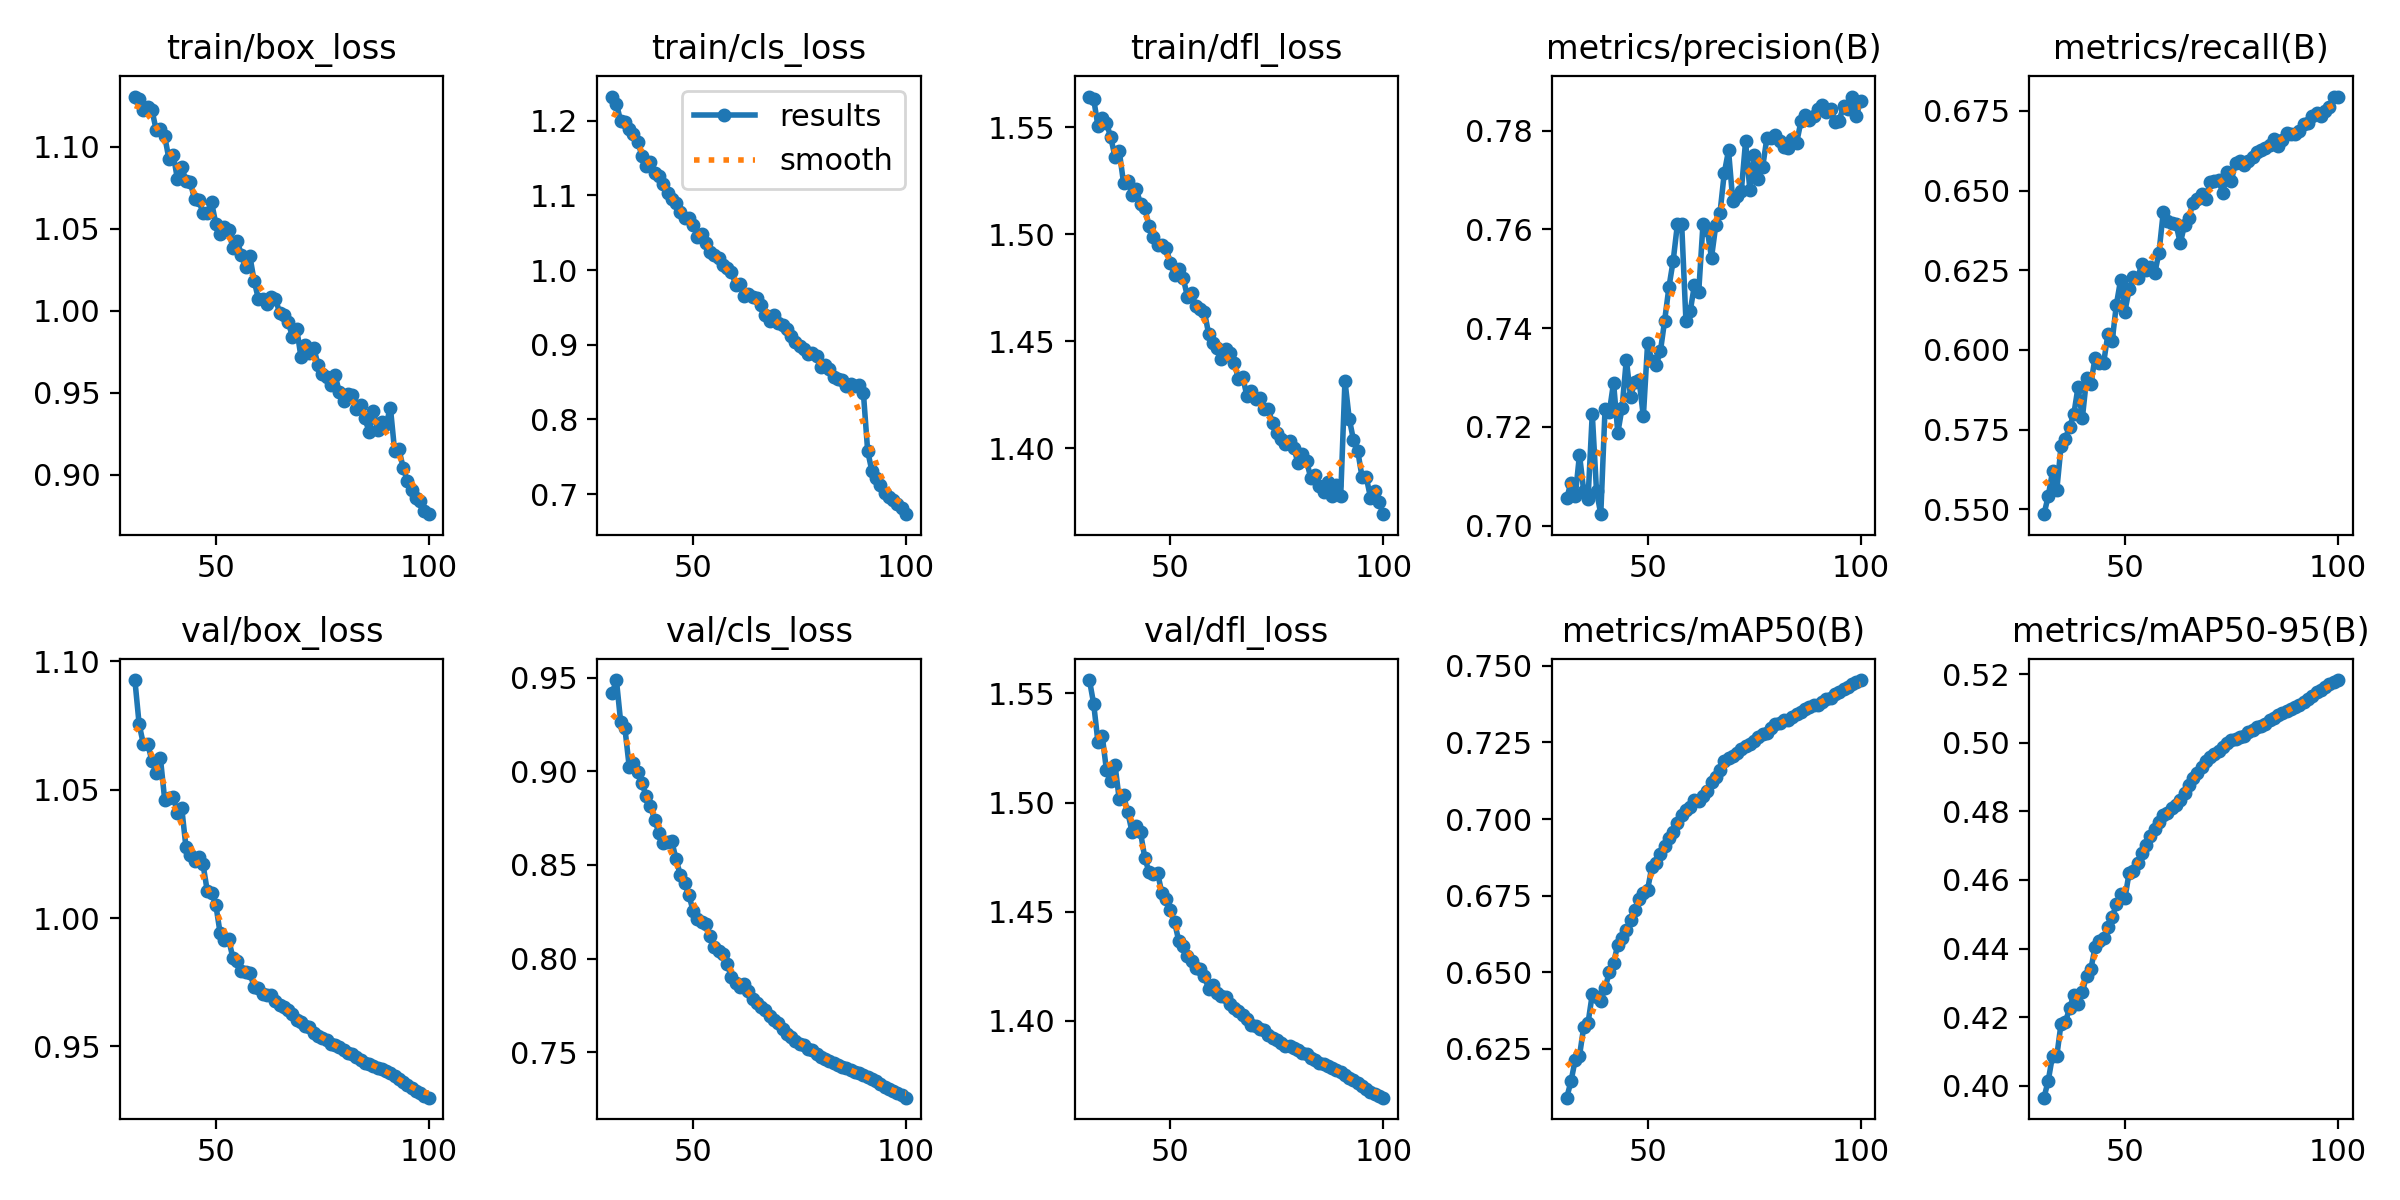

Values plotted in this chart, from the file beside it:
epoch, time, train/box_loss, train/cls_loss, train/dfl_loss, metrics/precision(B), metrics/recall(B), metrics/mAP50(B), metrics/mAP50-95(B), val/box_loss, val/cls_loss, val/dfl_loss, lr/pg0, lr/pg1, lr/pg2
1, 345.8, 3.254, 4.167, 4.23, 0.00295, 0.3076, 0.00291, 0.00091, 2.825, 4.053, 4.227, 0.003329, 0.003329, 0.003329
2, 660.2, 2.638, 3.575, 3.373, 0.6079, 0.2437, 0.1743, 0.08896, 1.888, 2.589, 2.714, 0.006596, 0.006596, 0.006596
3, 970.6, 1.754, 2.684, 2.325, 0.6167, 0.2732, 0.2735, 0.1551, 1.654, 2.123, 2.335, 0.009798, 0.009798, 0.009798
4, 1275, 1.59, 2.324, 2.096, 0.4442, 0.317, 0.3221, 0.189, 1.592, 1.842, 2.16, 0.009703, 0.009703, 0.009703
5, 1581, 1.504, 2.107, 1.975, 0.5451, 0.3181, 0.3518, 0.2119, 1.502, 1.705, 2.069, 0.009604, 0.009604, 0.009604
6, 1887, 1.436, 1.975, 1.894, 0.4928, 0.3612, 0.3748, 0.2366, 1.396, 1.611, 1.919, 0.009505, 0.009505, 0.009505
7, 2194, 1.392, 1.885, 1.843, 0.5289, 0.3906, 0.4066, 0.2555, 1.355, 1.445, 1.87, 0.009406, 0.009406, 0.009406
8, 2496, 1.369, 1.819, 1.809, 0.5667, 0.3871, 0.424, 0.2662, 1.328, 1.419, 1.845, 0.009307, 0.009307, 0.009307
9, 2802, 1.344, 1.753, 1.782, 0.657, 0.392, 0.4387, 0.2786, 1.297, 1.326, 1.805, 0.009208, 0.009208, 0.009208
10, 3108, 1.324, 1.706, 1.766, 0.5758, 0.422, 0.4598, 0.2881, 1.271, 1.324, 1.773, 0.009109, 0.009109, 0.009109
11, 3413, 1.315, 1.669, 1.743, 0.6135, 0.4274, 0.4618, 0.291, 1.251, 1.283, 1.759, 0.00901, 0.00901, 0.00901
12, 3718, 1.289, 1.623, 1.72, 0.6236, 0.4245, 0.4687, 0.3015, 1.235, 1.244, 1.715, 0.008911, 0.008911, 0.008911
13, 4023, 1.277, 1.576, 1.704, 0.6562, 0.4402, 0.4813, 0.3084, 1.233, 1.209, 1.723, 0.008812, 0.008812, 0.008812
14, 4327, 1.259, 1.552, 1.696, 0.5892, 0.4522, 0.49, 0.3121, 1.228, 1.207, 1.721, 0.008713, 0.008713, 0.008713
15, 4631, 1.253, 1.521, 1.685, 0.6294, 0.463, 0.5026, 0.3199, 1.216, 1.167, 1.701, 0.008614, 0.008614, 0.008614
16, 4933, 1.247, 1.505, 1.676, 0.622, 0.4753, 0.5124, 0.3283, 1.211, 1.136, 1.693, 0.008515, 0.008515, 0.008515
17, 5236, 1.241, 1.483, 1.665, 0.6079, 0.48, 0.518, 0.3284, 1.219, 1.14, 1.709, 0.008416, 0.008416, 0.008416
18, 5541, 1.236, 1.46, 1.657, 0.6212, 0.4652, 0.5196, 0.3302, 1.192, 1.129, 1.679, 0.008317, 0.008317, 0.008317
19, 5842, 1.221, 1.446, 1.645, 0.6474, 0.4965, 0.534, 0.3402, 1.163, 1.104, 1.643, 0.008218, 0.008218, 0.008218
20, 6145, 1.22, 1.425, 1.646, 0.6209, 0.5079, 0.5462, 0.3487, 1.166, 1.09, 1.643, 0.008119, 0.008119, 0.008119
21, 6448, 1.199, 1.389, 1.627, 0.6347, 0.506, 0.5469, 0.349, 1.167, 1.065, 1.642, 0.00802, 0.00802, 0.00802
22, 6751, 1.194, 1.378, 1.623, 0.6499, 0.5171, 0.5594, 0.3588, 1.149, 1.035, 1.624, 0.007921, 0.007921, 0.007921
23, 7055, 1.186, 1.371, 1.62, 0.642, 0.5283, 0.5658, 0.3627, 1.148, 1.031, 1.623, 0.007822, 0.007822, 0.007822
24, 7364, 1.178, 1.354, 1.613, 0.6633, 0.5203, 0.5637, 0.3619, 1.142, 1.027, 1.622, 0.007723, 0.007723, 0.007723
25, 7670, 1.174, 1.33, 1.606, 0.6546, 0.5285, 0.5738, 0.3701, 1.124, 1.006, 1.59, 0.007624, 0.007624, 0.007624
26, 7977, 1.177, 1.324, 1.602, 0.6764, 0.5251, 0.5739, 0.3713, 1.129, 1.011, 1.587, 0.007525, 0.007525, 0.007525
27, 8281, 1.164, 1.305, 1.594, 0.6757, 0.5289, 0.5779, 0.376, 1.11, 0.9875, 1.569, 0.007426, 0.007426, 0.007426
28, 8584, 1.167, 1.303, 1.595, 0.656, 0.5411, 0.5858, 0.3799, 1.107, 0.9955, 1.572, 0.007327, 0.007327, 0.007327
29, 8891, 1.152, 1.275, 1.582, 0.6725, 0.5422, 0.5933, 0.3874, 1.096, 0.9731, 1.567, 0.007228, 0.007228, 0.007228
30, 9197, 1.148, 1.265, 1.579, 0.698, 0.5455, 0.6005, 0.3909, 1.085, 0.9543, 1.558, 0.007129, 0.007129, 0.007129
31, 270.6, 1.131, 1.233, 1.564, 0.7055, 0.5485, 0.6091, 0.3965, 1.093, 0.9416, 1.556, 0.00703, 0.00703, 0.00703
32, 534.9, 1.129, 1.223, 1.563, 0.7087, 0.5541, 0.6144, 0.4015, 1.075, 0.9487, 1.545, 0.006931, 0.006931, 0.006931
33, 796.9, 1.123, 1.2, 1.551, 0.7059, 0.5619, 0.6215, 0.4087, 1.068, 0.9263, 1.528, 0.006832, 0.006832, 0.006832
34, 1062, 1.124, 1.199, 1.554, 0.7144, 0.5559, 0.6227, 0.4086, 1.068, 0.9229, 1.531, 0.006733, 0.006733, 0.006733
35, 1340, 1.122, 1.189, 1.552, 0.7069, 0.5698, 0.6322, 0.418, 1.061, 0.9025, 1.515, 0.006634, 0.006634, 0.006634
36, 1604, 1.11, 1.183, 1.545, 0.7053, 0.5721, 0.6334, 0.4185, 1.056, 0.9043, 1.51, 0.006535, 0.006535, 0.006535
37, 1867, 1.111, 1.172, 1.536, 0.7226, 0.5758, 0.6428, 0.4225, 1.062, 0.8994, 1.517, 0.006436, 0.006436, 0.006436
38, 2132, 1.106, 1.153, 1.539, 0.707, 0.5798, 0.642, 0.4265, 1.046, 0.8936, 1.501, 0.006337, 0.006337, 0.006337
39, 2397, 1.092, 1.139, 1.524, 0.7023, 0.5884, 0.6406, 0.4239, 1.047, 0.8867, 1.503, 0.006238, 0.006238, 0.006238
40, 2664, 1.095, 1.145, 1.525, 0.7236, 0.5785, 0.6449, 0.4272, 1.047, 0.8815, 1.496, 0.006139, 0.006139, 0.006139
41, 2930, 1.08, 1.13, 1.518, 0.7229, 0.5911, 0.65, 0.4321, 1.041, 0.8738, 1.487, 0.00604, 0.00604, 0.00604
42, 3195, 1.088, 1.127, 1.521, 0.7289, 0.5894, 0.6531, 0.434, 1.043, 0.8671, 1.489, 0.005941, 0.005941, 0.005941
43, 3459, 1.079, 1.115, 1.514, 0.7188, 0.5975, 0.659, 0.4404, 1.028, 0.8618, 1.486, 0.005842, 0.005842, 0.005842
44, 3721, 1.078, 1.104, 1.512, 0.7238, 0.596, 0.6613, 0.4421, 1.025, 0.8624, 1.475, 0.005743, 0.005743, 0.005743
45, 3984, 1.068, 1.095, 1.504, 0.7336, 0.5959, 0.6639, 0.4432, 1.022, 0.8626, 1.468, 0.005644, 0.005644, 0.005644
46, 4246, 1.067, 1.09, 1.499, 0.726, 0.6049, 0.6669, 0.4463, 1.024, 0.8532, 1.467, 0.005545, 0.005545, 0.005545
47, 4527, 1.059, 1.078, 1.495, 0.7291, 0.6027, 0.6704, 0.4491, 1.021, 0.8447, 1.468, 0.005446, 0.005446, 0.005446
48, 4798, 1.06, 1.07, 1.495, 0.7294, 0.6142, 0.6738, 0.453, 1.011, 0.8404, 1.459, 0.005347, 0.005347, 0.005347
49, 5061, 1.066, 1.07, 1.493, 0.7221, 0.622, 0.676, 0.4558, 1.01, 0.8341, 1.456, 0.005248, 0.005248, 0.005248
50, 5325, 1.053, 1.061, 1.487, 0.737, 0.612, 0.677, 0.4546, 1.005, 0.8256, 1.451, 0.005149, 0.005149, 0.005149
51, 5589, 1.047, 1.045, 1.481, 0.7333, 0.619, 0.6845, 0.4622, 0.9943, 0.8213, 1.445, 0.00505, 0.00505, 0.00505
52, 5853, 1.051, 1.049, 1.484, 0.7325, 0.623, 0.6855, 0.4626, 0.9916, 0.8193, 1.436, 0.004951, 0.004951, 0.004951
53, 6116, 1.049, 1.036, 1.48, 0.7353, 0.6226, 0.6887, 0.4649, 0.9918, 0.8186, 1.434, 0.004852, 0.004852, 0.004852
54, 6380, 1.038, 1.024, 1.471, 0.7415, 0.627, 0.6913, 0.468, 0.9846, 0.8121, 1.43, 0.004753, 0.004753, 0.004753
55, 6647, 1.043, 1.02, 1.472, 0.7483, 0.6251, 0.6938, 0.4703, 0.9834, 0.8064, 1.427, 0.004654, 0.004654, 0.004654
56, 6909, 1.034, 1.016, 1.466, 0.7536, 0.6261, 0.6957, 0.473, 0.9796, 0.804, 1.424, 0.004555, 0.004555, 0.004555
57, 7174, 1.027, 1.006, 1.465, 0.7611, 0.624, 0.6987, 0.4749, 0.9791, 0.8025, 1.424, 0.004456, 0.004456, 0.004456
58, 7437, 1.033, 1.003, 1.464, 0.761, 0.6305, 0.7013, 0.4768, 0.9786, 0.7972, 1.42, 0.004357, 0.004357, 0.004357
59, 7701, 1.018, 0.9977, 1.453, 0.7414, 0.6431, 0.7031, 0.4789, 0.9733, 0.7903, 1.415, 0.004258, 0.004258, 0.004258
60, 238.4, 1.007, 0.9804, 1.449, 0.7434, 0.6403, 0.7039, 0.4795, 0.9726, 0.7869, 1.416, 0.004159, 0.004159, 0.004159
... 40 more rows
